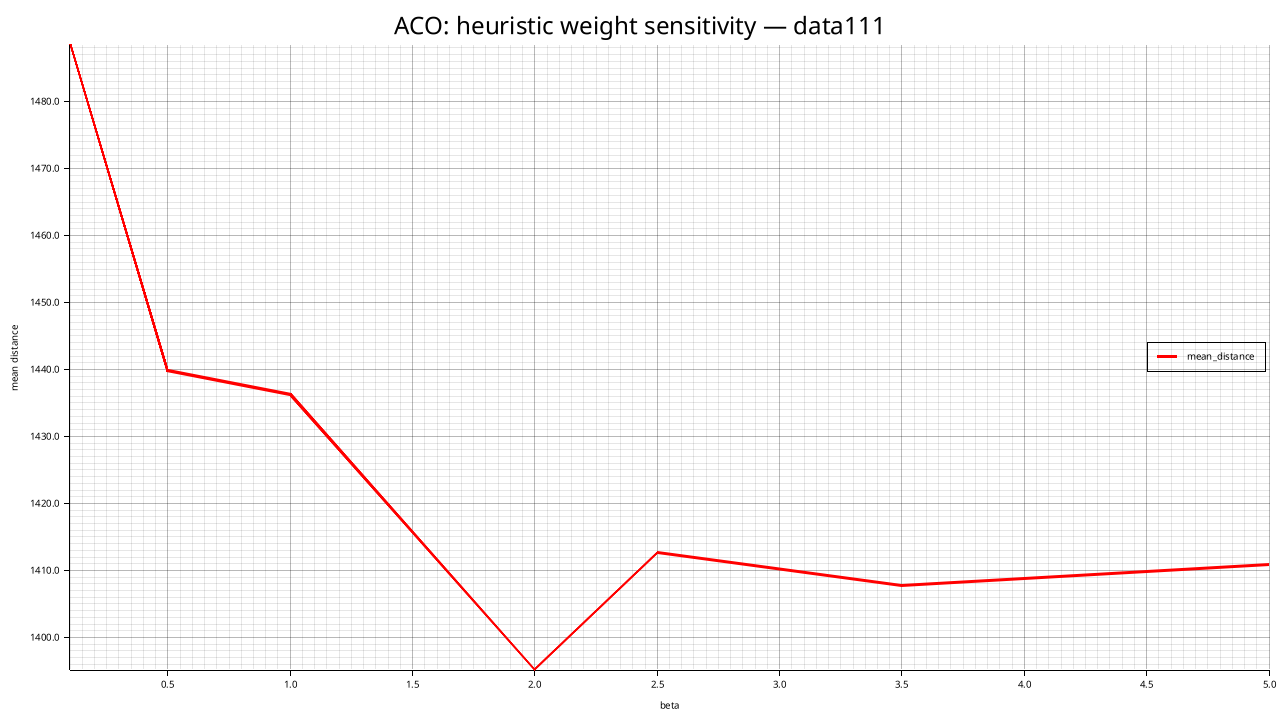

Source data for this figure (header and first rows):
beta, mean_distance, std_distance, feasible_rate, mean_elapsed_ms
0.1, 1488, 8.425, 0.000, 14044
0.5, 1440, 23.74, 0.000, 19976
1, 1436, 29.5, 0.000, 19770
2, 1395, 29.26, 0.000, 19572
2.5, 1413, 28.91, 0.000, 18100
3.5, 1408, 32.04, 0.000, 15023
5, 1411, 24.99, 0.000, 19646
